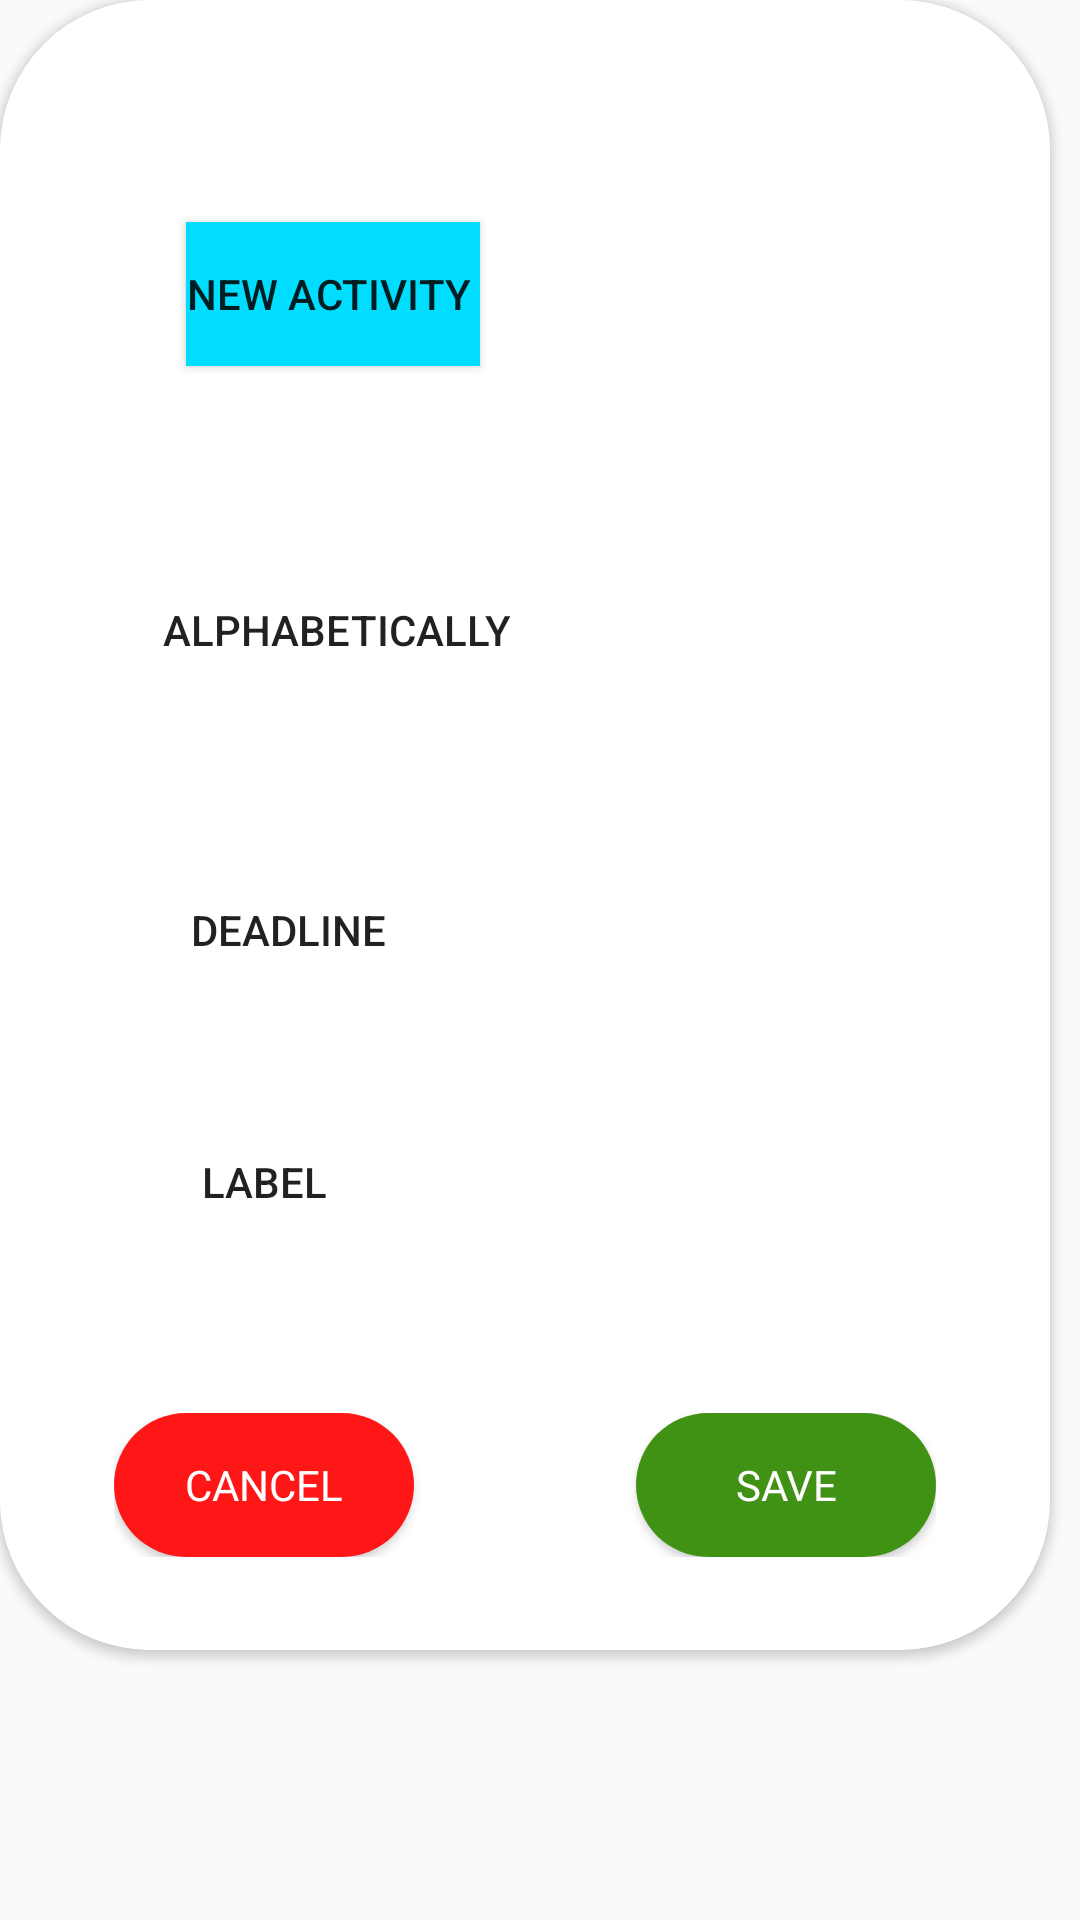

Produce the Android XML layout that renders to this screen, including the resource entries it uses.
<!-- AndroidManifest.xml: application theme Theme.Ting -->
<!-- res/layout/popupwindow.xml -->
<?xml version="1.0" encoding="utf-8"?>
<LinearLayout xmlns:android="http://schemas.android.com/apk/res/android"
    xmlns:app="http://schemas.android.com/apk/res-auto"
    xmlns:tools="http://schemas.android.com/tools"
    android:layout_width="wrap_content"
    android:layout_height="wrap_content"
    >
    <androidx.cardview.widget.CardView
        android:layout_width="350dp"
        android:layout_height="550dp"
        app:cardCornerRadius="50dp"
        >
        <androidx.constraintlayout.widget.ConstraintLayout
            android:id="@+id/constraintLayout"
            android:orientation="vertical"
            android:layout_gravity="center"
            android:layout_width="match_parent"
            android:layout_height="match_parent"
            android:background="@color/white"
            android:padding="10dp"
            >

            <FrameLayout
                android:id="@+id/frameLayout"
                android:layout_width="274dp"
                android:layout_height="48dp"
                android:layout_gravity="bottom"
                android:layout_marginStart="30dp"
                android:layout_marginTop="470dp"
                android:layout_marginEnd="30dp"
                android:layout_marginBottom="30dp"
                android:orientation="horizontal"
                app:layout_constraintBottom_toBottomOf="parent"
                app:layout_constraintEnd_toEndOf="parent"
                app:layout_constraintStart_toStartOf="parent"
                app:layout_constraintTop_toTopOf="parent">

                <Button
                    android:id="@+id/save_button"
                    android:layout_width="100dp"
                    android:layout_height="48dp"
                    android:layout_gravity="end"
                    android:background="@drawable/rounded_button"
                    android:backgroundTint="#409215"
                    android:fontFamily="@font/glacial_indifference_bold"
                    android:text="@string/save"
                    android:textColor="@color/white" />

                <Button
                    android:id="@+id/cancel_button"
                    android:layout_width="100dp"
                    android:layout_height="48dp"
                    android:layout_gravity="start"
                    android:background="@drawable/rounded_button"
                    android:backgroundTint="#FF1616"
                    android:fontFamily="@font/glacial_indifference_bold"
                    android:text="@string/cancel"
                    android:textColor="@color/white" />
            </FrameLayout>

            <Button
                android:id="@+id/text_sortby"
                android:layout_width="wrap_content"
                android:layout_height="wrap_content"
                android:layout_marginStart="52dp"
                android:layout_marginTop="64dp"
                android:background="@android:color/holo_blue_bright"
                android:text="NEW ACTIVITY "
                app:layout_constraintStart_toStartOf="parent"
                app:layout_constraintTop_toTopOf="parent" />

            <Button
                android:id="@+id/text_alphabetical"
                android:layout_width="wrap_content"
                android:layout_height="wrap_content"
                android:layout_marginStart="44dp"
                android:layout_marginTop="64dp"
                android:background="@android:color/transparent"
                android:text="Alphabetically"
                app:layout_constraintStart_toStartOf="parent"
                app:layout_constraintTop_toBottomOf="@+id/text_sortby" />

            <Button
                android:id="@+id/text_deadline"
                android:layout_width="wrap_content"
                android:layout_height="wrap_content"
                android:layout_marginTop="52dp"
                android:layout_marginEnd="200dp"
                android:layout_marginBottom="53dp"
                android:background="@android:color/transparent"
                android:text="Deadline"
                app:layout_constraintBottom_toTopOf="@+id/text_label"
                app:layout_constraintEnd_toEndOf="parent"
                app:layout_constraintTop_toBottomOf="@+id/text_alphabetical" />

            <Button
                android:id="@+id/text_label"
                android:layout_width="wrap_content"
                android:layout_height="wrap_content"
                android:layout_marginTop="36dp"
                android:layout_marginEnd="208dp"
                android:background="@android:color/transparent"
                android:text="Label"
                app:layout_constraintEnd_toEndOf="parent"
                app:layout_constraintTop_toBottomOf="@+id/text_deadline" />

        </androidx.constraintlayout.widget.ConstraintLayout>
    </androidx.cardview.widget.CardView>

</LinearLayout>
<!-- resources referenced by this layout -->
<resources>
  <color name="white">#FFFFFFFF</color>
  <!-- drawable rounded_button (drawable) -->
  <?xml version="1.0" encoding="utf-8"?>
  <shape xmlns:android="http://schemas.android.com/apk/res/android"
      android:shape="rectangle">
      <corners android:radius="75dp"/>
      <solid android:color="@color/white"/>
  
  </shape>
  <string name="cancel">cancel</string>
  <string name="save">save</string>
  <style name="Theme.Ting" parent="Theme.AppCompat.Light.NoActionBar">
          
          <item name="colorPrimary">@color/teal_200</item>
          <item name="colorPrimaryVariant">@color/teal_700</item>
          <item name="colorOnPrimary">@color/white</item>
          
          <item name="colorSecondary">@color/teal_200</item>
          <item name="colorSecondaryVariant">@color/teal_700</item>
          <item name="colorOnSecondary">@color/black</item>
          
  
          +
          
      </style>
  <color name="teal_200">#FF03DAC5</color>
  <color name="teal_700">#FF018786</color>
  <color name="black">#FF000000</color>
</resources>
